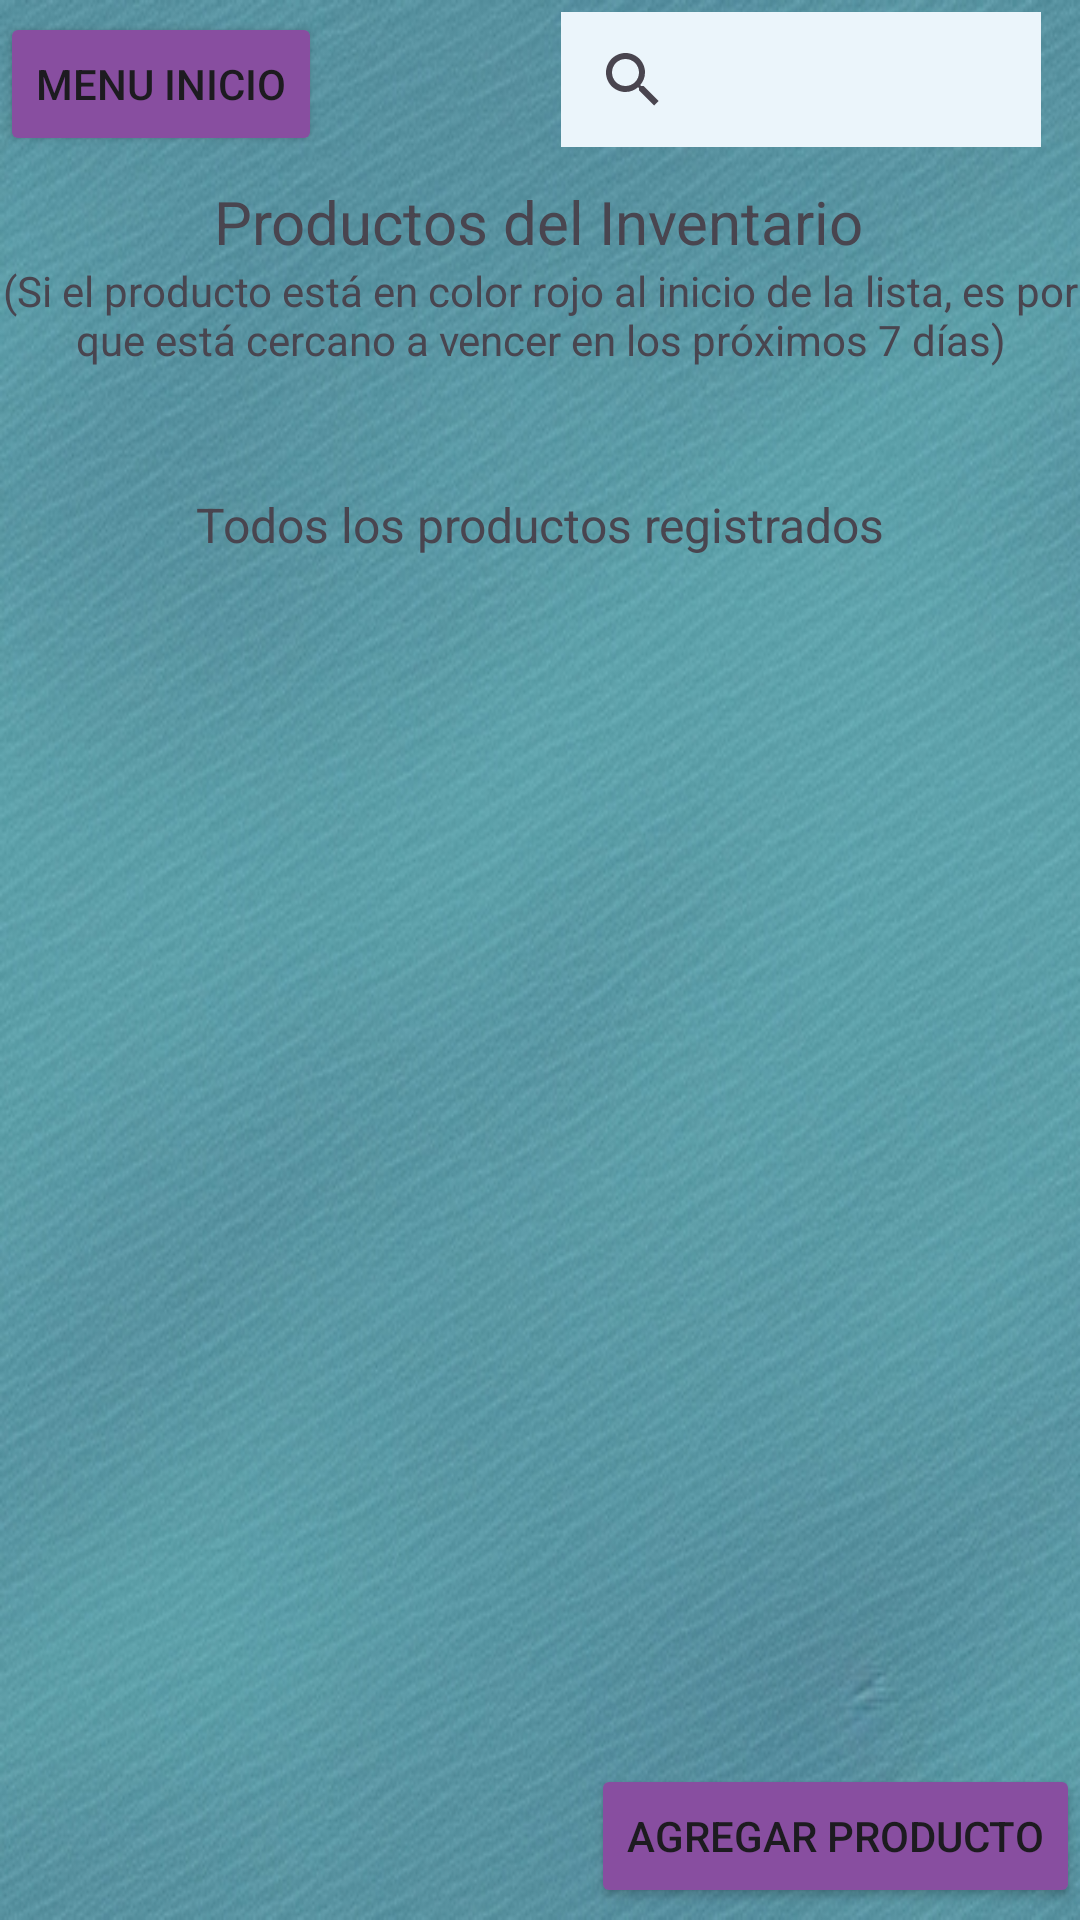

The Android layout XML behind this screen, and the referenced resources:
<!-- AndroidManifest.xml: application theme Theme.MovilApp1 -->
<!-- res/layout/activity_inventario_todos_los_productos.xml -->
<?xml version="1.0" encoding="utf-8"?>
<androidx.constraintlayout.widget.ConstraintLayout xmlns:android="http://schemas.android.com/apk/res/android"
    xmlns:app="http://schemas.android.com/apk/res-auto"
    xmlns:tools="http://schemas.android.com/tools"
    android:id="@+id/view_inventario_todos"
    android:layout_width="match_parent"
    android:layout_height="match_parent"
    android:background="@drawable/aquamarine">

    <TextView
        android:id="@+id/txt_titulo"
        android:layout_width="wrap_content"
        android:layout_height="wrap_content"
        android:text="@string/txt_todosLosProductosSub"
        android:textSize="16sp"
        app:layout_constraintBottom_toTopOf="@+id/lv_todos"
        app:layout_constraintEnd_toEndOf="parent"
        app:layout_constraintStart_toStartOf="parent" />

    <ListView
        android:id="@+id/lv_todos"
        android:layout_width="375dp"
        android:layout_height="379dp"
        app:layout_constraintEnd_toEndOf="parent"
        app:layout_constraintHorizontal_bias="0.38"
        app:layout_constraintStart_toStartOf="parent"
        app:layout_constraintTop_toTopOf="@+id/guideline28" />

    <TextView
        android:id="@+id/textView4"
        android:layout_width="wrap_content"
        android:layout_height="wrap_content"
        android:text="@string/txt_todosLosProductos"
        android:textSize="20sp"
        app:layout_constraintEnd_toEndOf="parent"
        app:layout_constraintHorizontal_bias="0.497"
        app:layout_constraintStart_toStartOf="parent"
        app:layout_constraintTop_toTopOf="@+id/guideline27" />

    <Button
        android:id="@+id/btn_atras_inventario_todos"
        android:layout_width="wrap_content"
        android:layout_height="wrap_content"
        android:layout_marginTop="4dp"
        android:backgroundTint="@color/morado"
        android:text="@string/menu_home"
        app:layout_constraintEnd_toEndOf="parent"
        app:layout_constraintHorizontal_bias="0.0"
        app:layout_constraintStart_toStartOf="parent"
        app:layout_constraintTop_toTopOf="parent" />

    <Button
        android:id="@+id/btn_agregar_producto_listado"
        android:layout_width="wrap_content"
        android:layout_height="wrap_content"
        android:layout_marginBottom="4dp"
        android:backgroundTint="@color/morado"
        android:text="@string/btn_agregarProducto"
        app:layout_constraintBottom_toBottomOf="parent"
        app:layout_constraintEnd_toEndOf="parent"
        app:layout_constraintHorizontal_bias="1.0"
        app:layout_constraintStart_toStartOf="parent" />

    <androidx.appcompat.widget.SearchView
        android:id="@+id/seach_buscador_productos"
        android:layout_width="160dp"
        android:layout_height="45dp"
        android:layout_marginTop="4dp"
        android:background="@color/aquamarine_palido"
        app:layout_constraintEnd_toEndOf="parent"
        app:layout_constraintHorizontal_bias="0.935"
        app:layout_constraintStart_toStartOf="parent"
        app:layout_constraintTop_toTopOf="parent" />

    <androidx.constraintlayout.widget.Guideline
        android:id="@+id/guideline27"
        android:layout_width="wrap_content"
        android:layout_height="wrap_content"
        android:orientation="horizontal"
        app:layout_constraintGuide_percent="0.09439124" />

    <androidx.constraintlayout.widget.Guideline
        android:id="@+id/guideline28"
        android:layout_width="wrap_content"
        android:layout_height="wrap_content"
        android:orientation="horizontal"
        app:layout_constraintGuide_percent="0.29" />

    <TextView
        android:id="@+id/tv_user_inventario_todos_los_productos"
        android:layout_width="wrap_content"
        android:layout_height="wrap_content"
        android:text="TextView"
        android:textColor="@color/transparent"
        app:layout_constraintTop_toTopOf="parent"
        tools:layout_editor_absoluteX="145dp" />

    <TextView
        android:id="@+id/textView5"
        android:layout_width="0dp"
        android:layout_height="wrap_content"
        android:text="@string/til_advertencia_vencidos"
        android:textAlignment="center"
        app:layout_constraintEnd_toEndOf="parent"
        app:layout_constraintStart_toStartOf="parent"
        app:layout_constraintTop_toBottomOf="@+id/textView4" />


</androidx.constraintlayout.widget.ConstraintLayout>
<!-- resources referenced by this layout -->
<resources>
  <color name="aquamarine_palido">#EBF5FB</color>
  <color name="morado">#884EA0</color>
  <color name="transparent">#0000ffff</color>
  <!-- drawable aquamarine: jpg bitmap (drawable, 163896 bytes) -->
  <string name="btn_agregarProducto">Agregar producto</string>
  
      //*Listado de compras*//
  <string name="menu_home">Menu Inicio</string>
  <string name="til_advertencia_vencidos">(Si el producto está en color rojo al inicio de la lista, es por que está cercano a vencer en los próximos 7 días)</string>
  
  
      //*Inventario de todos los productos por tipo*//
  <string name="txt_todosLosProductos">Productos del Inventario</string>
  <string name="txt_todosLosProductosSub">Todos los productos registrados</string>
  
      /*Generales*/
  <style name="Theme.MovilApp1" parent="Theme.Material3.DayNight.NoActionBar">
          
          <item name="colorPrimary">@color/purple_500</item>
          <item name="colorPrimaryVariant">@color/purple_700</item>
          <item name="colorOnPrimary">@color/white</item>
          
          <item name="colorSecondary">@color/teal_200</item>
          <item name="colorSecondaryVariant">@color/teal_700</item>
          <item name="colorOnSecondary">@color/black</item>
          
          <item name="android:statusBarColor" tools:targetApi="l">?attr/colorPrimaryVariant</item>
          
      </style>
  <color name="purple_500">#FF6200EE</color>
  <color name="purple_700">#FF3700B3</color>
  <color name="white">#FFFFFFFF</color>
  <color name="teal_200">#FF03DAC5</color>
  <color name="teal_700">#FF018786</color>
  <color name="black">#FF000000</color>
</resources>
